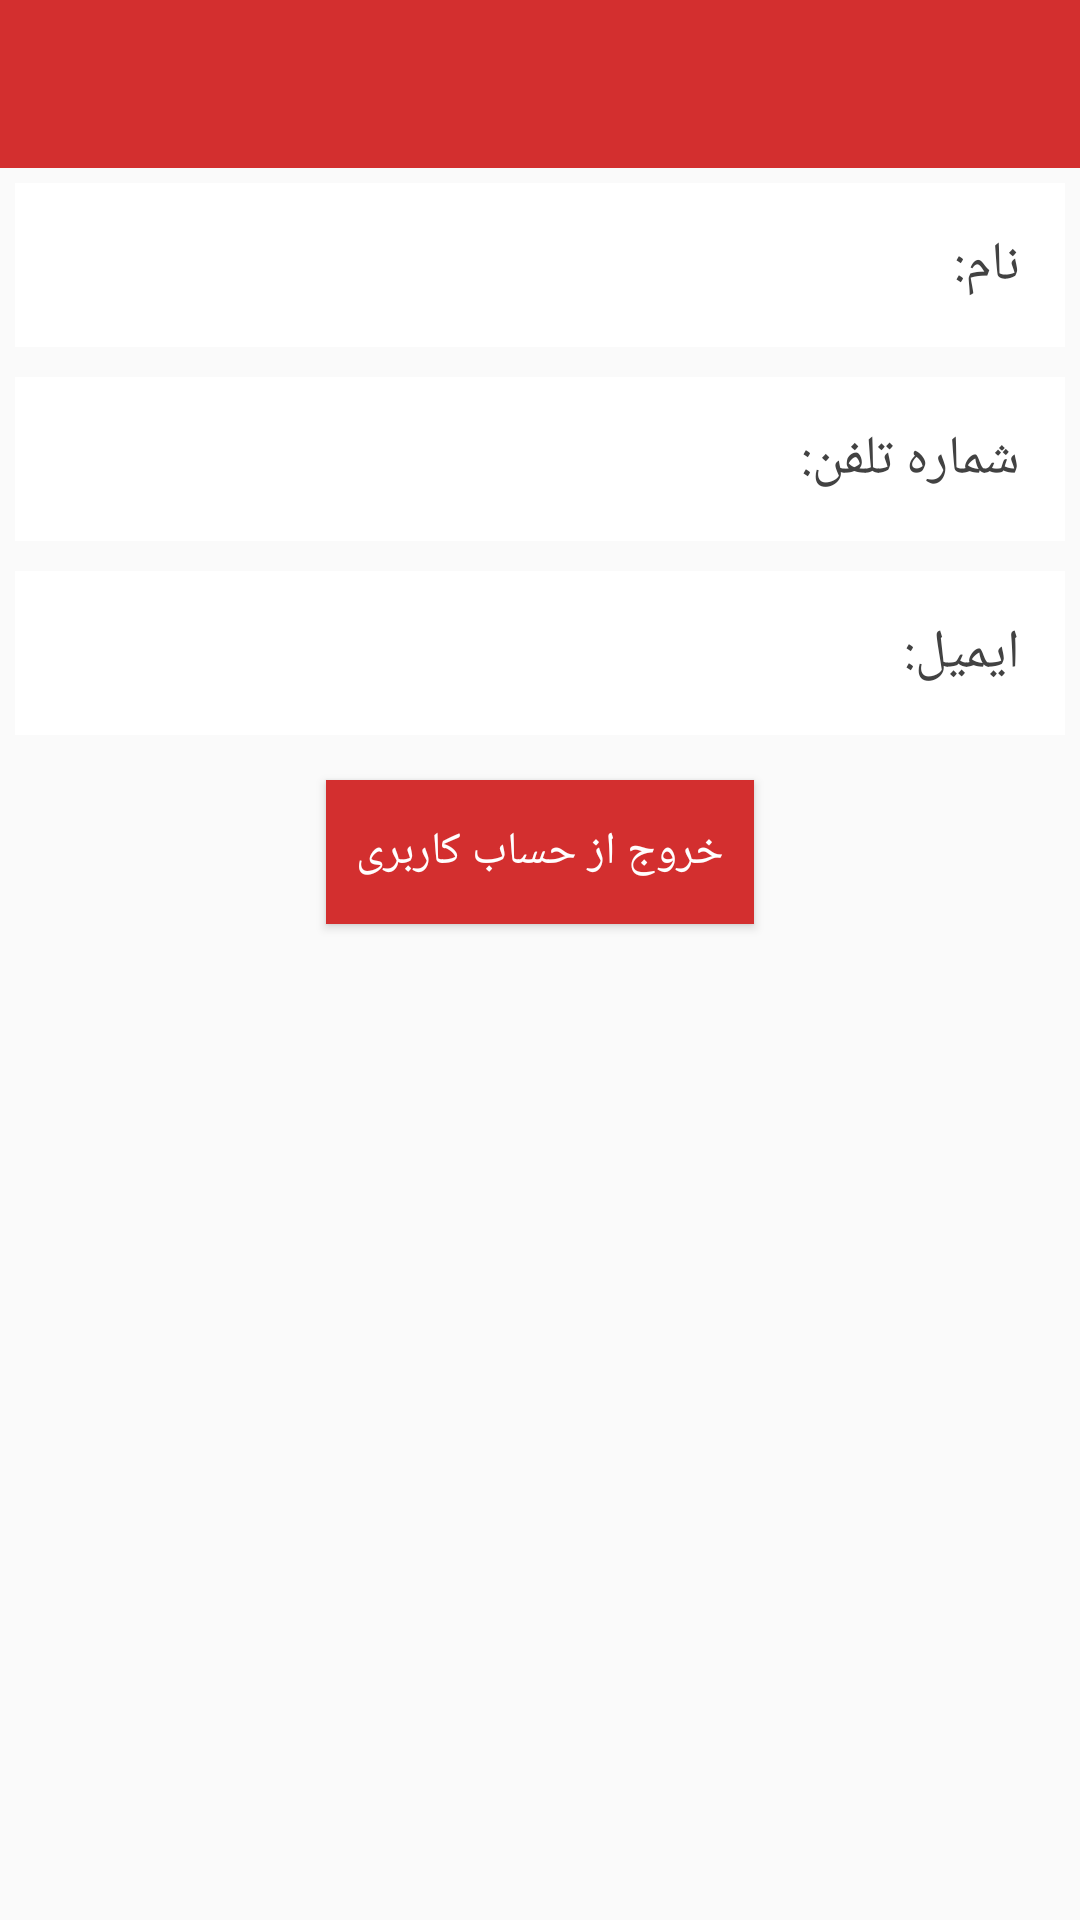

Reconstruct the res/layout file that produces this screen, plus the resources it refers to.
<!-- AndroidManifest.xml: application theme AppTheme -->
<!-- res/layout/activity_account.xml -->
<?xml version="1.0" encoding="utf-8"?>
<LinearLayout xmlns:android="http://schemas.android.com/apk/res/android"
    xmlns:app="http://schemas.android.com/apk/res-auto"
    xmlns:tools="http://schemas.android.com/tools"
    android:layout_width="match_parent"
    android:layout_height="match_parent"
    android:orientation="vertical"
    tools:context="com.dastsaz.dastsaz.ui.ActivityAccount">

    <android.support.design.widget.AppBarLayout
        android:layout_width="match_parent"
        android:layout_height="wrap_content"
        android:theme="@style/AppTheme.AppBarOverlay">

        <android.support.v7.widget.Toolbar
            android:id="@+id/toolbar"
            android:layout_width="match_parent"
            android:layout_height="?attr/actionBarSize"
            android:background="?attr/colorPrimary"
            app:popupTheme="@style/AppTheme.PopupOverlay" />

    </android.support.design.widget.AppBarLayout>

    <LinearLayout
        android:layout_gravity="right"
        android:gravity="right"
        android:padding="10dp"
        android:background="@color/cardview_light_background"
        android:layout_margin="5dp"
        android:layout_width="match_parent"
        android:layout_height="wrap_content"
        android:orientation="horizontal">
        <TextView
            android:id="@+id/txt_name"
            android:layout_width="wrap_content"
            android:layout_height="wrap_content"
            android:padding="5dp"
            android:textSize="18sp"/>
        <TextView
            android:layout_width="wrap_content"
            android:layout_height="wrap_content"
            android:text="نام:"
            android:textSize="18sp"
            android:padding="5dp"
            android:textColor="@color/cardview_dark_background"/>
    </LinearLayout>

    <LinearLayout
        android:layout_gravity="right"
        android:gravity="right"
        android:padding="10dp"
        android:background="@color/cardview_light_background"
        android:layout_margin="5dp"
        android:layout_width="match_parent"
        android:layout_height="wrap_content"
        android:orientation="horizontal">
        <TextView
            android:id="@+id/txt_phone"
            android:layout_width="wrap_content"
            android:layout_height="wrap_content"
            android:padding="5dp"
            android:textSize="18sp"/>
        <TextView
            android:layout_width="wrap_content"
            android:layout_height="wrap_content"
            android:text="شماره تلفن:"
            android:textSize="18sp"
            android:padding="5dp"
            android:textColor="@color/cardview_dark_background"/>
    </LinearLayout>

    <LinearLayout
        android:layout_gravity="right"
        android:gravity="right"
        android:padding="10dp"
        android:background="@color/cardview_light_background"
        android:layout_margin="5dp"
        android:layout_width="match_parent"
        android:layout_height="wrap_content"
        android:orientation="horizontal">
        <TextView
            android:id="@+id/txt_email"
            android:layout_width="wrap_content"
            android:layout_height="wrap_content"
            android:padding="5dp"
            android:textSize="18sp"/>
        <TextView
            android:layout_width="wrap_content"
            android:layout_height="wrap_content"
            android:text="ایمیل:"
            android:textSize="18sp"
            android:padding="5dp"
            android:textColor="@color/cardview_dark_background"/>
    </LinearLayout>


        <Button
            android:layout_width="wrap_content"
            android:layout_height="wrap_content"
            android:background="@color/colorAccent"
            android:layout_gravity="center"
            android:layout_margin="10dp"
            android:text="خروج از حساب کاربری"
            android:padding="10dp"
            android:textColor="@color/cardview_light_background"
            android:textSize="15sp"
            android:onClick="OnClickExit"/>


</LinearLayout>
<!-- resources referenced by this layout -->
<resources>
  <color name="colorAccent">#d32f2f</color>
  <style name="AppTheme.AppBarOverlay" parent="ThemeOverlay.AppCompat.Dark.ActionBar" />
  <style name="AppTheme.PopupOverlay" parent="ThemeOverlay.AppCompat.Light" />
  <style name="AppTheme" parent="Theme.AppCompat.Light.NoActionBar">
          
          <item name="colorPrimary">@color/colorPrimary</item>
          <item name="colorPrimaryDark">@color/colorPrimaryDark</item>
          <item name="colorAccent">@color/colorAccent</item>
      </style>
  <color name="colorPrimary">#d32f2f</color>
  <color name="colorPrimaryDark">#e53935</color>
</resources>
